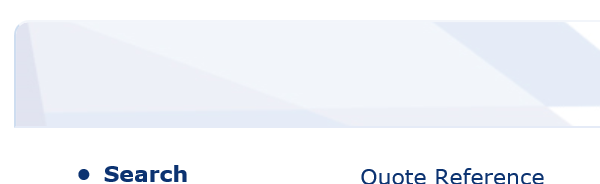
Workflow: clickoncreate

Step 1: Attach Browser 'iexplore.exe BP' in window 'BP Travel*'

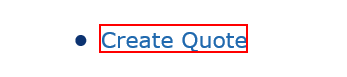
Step 2: click on the link 'Create Quote'
